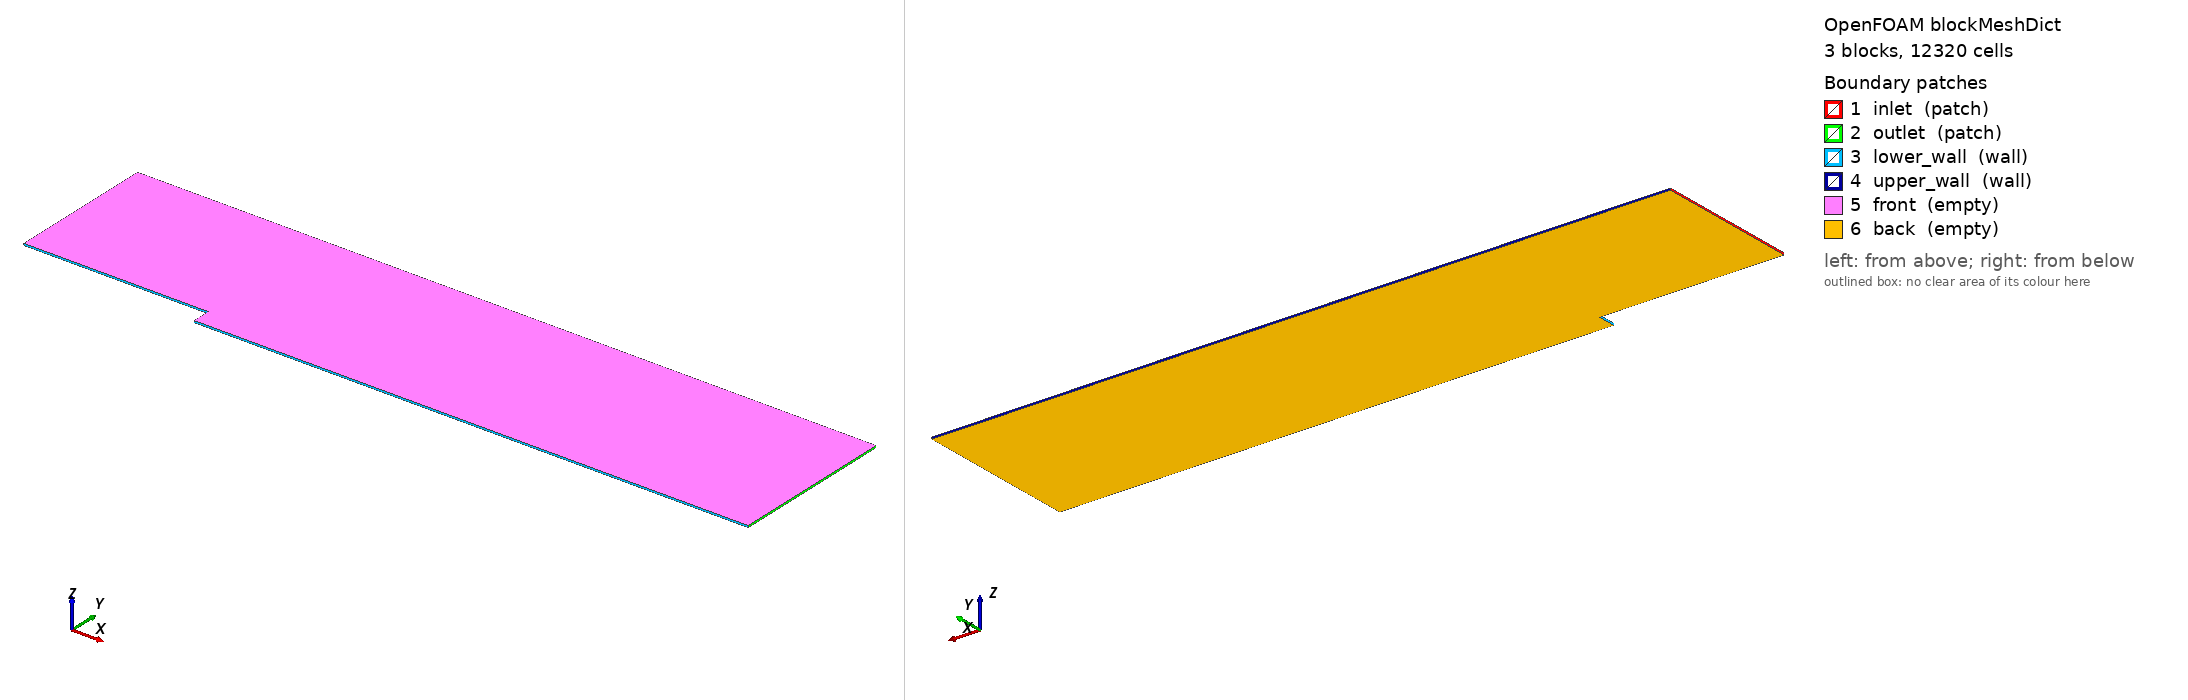

OpenFOAM case: the mesh blockMesh builds from blockMeshDict, 3 block(s), 12320 cells. Boundary patches (legend numbers): 1 inlet (patch), 2 outlet (patch), 3 lower_wall (wall), 4 upper_wall (wall), 5 front (empty), 6 back (empty). Left view from above one corner, right view from below the opposite corner. Boundary conditions: 5 field file(s) under 0/; 6 of 6 drawn patches have an entry in a shipped field file.

=== system/blockMeshDict ===
/*--------------------------------*- C++ -*---------------------------------*\
| =========                 |                                                 |
| \\      /  F ield         | OpenFOAM: The Open Source CFD Toolbox           |
|  \\    /   O peration     | Version:  10                                    |
|   \\  /    A nd           | Web:      www.OpenFOAM.org                      |
|    \\/     M anipulation  |                                                 |
\*---------------------------------------------------------------------------*/
FoamFile
{
    version     2.0;
    format      ascii;
    class       dictionary;
    object      blockMeshDict;
}
// * * * * * * * * * * * * * * * * * * * * * * * * * * * * * * * * * * * * * //

convertToMeters 1;

vertices
(
    (-10.0 1.0 0.0)
    (0.0 1.0 0.0)
    (0.0 9.0 0.0)
    (-10.0 9.0 0.0)
    (0.0 0.0 0.0)
    (30.0 0.0 0.0)
    (30.0 1.0 0.0)
    (30.0 9.0 0.0)
    (-10.0 1.0 0.1)
    (0.0 1.0 0.1)
    (0.0 9.0 0.1)
    (-10.0 9.0 0.1)
    (0.0 0.0 0.1)
    (30.0 0.0 0.1)
    (30.0 1.0 0.1)
    (30.0 9.0 0.1)
);

blocks
(
    // DEC-V61-052 round 2c: x-grading concentrates cells near the step corner.
    // y-grading kept uniform to avoid inconsistent shared-edge spacings between
    // the three blocks (blockMesh requires matching vertex locations at all
    // inter-block interfaces).
    //
    //   block A (upstream):  last x-cell 1/4 of first → cells bunch toward x=0
    //   block B1 (recirc):   last x-cell 4× first      → cells bunch toward x=0 (the step)
    //   block B2 (upper):    last x-cell 4× first      → same x-distribution as B1
    //
    // This puts the finest x-resolution in the shear-layer zone (first ~1H
    // downstream of the step), which controls reattachment location under
    // kOmegaSST. Reviewers: this is "a bounded matrix" item from Codex round 1 #4.
    //
    // V71.B (DEC-V61-235) wall_treatment=resolved OVERRIDE: the
    // y-grading is NOT uniform — it bunches the first cell to y+<1
    // on the reattachment floor (integrate-to-wall, no log-layer
    // reliance). gy A=1500 / B1=150 / B2=1500 toward the lower wall;
    // ncy A=B2=32, B1=60. Shared-edge spacings still match (A & B2
    // share the x=0 face with identical ncy+grading; B1's y-grading
    // is independent). x-grading/ncx are unchanged vs the high-Re mesh.
    hex (0 1 2 3 8 9 10 11) (40 32 1) simpleGrading (0.25 1500 1)
    hex (4 5 6 1 12 13 14 9) (120 60 1) simpleGrading (4 150 1)
    hex (1 6 7 2 9 14 15 10) (120 32 1) simpleGrading (4 1500 1)
);

edges
(
);

boundary
(
    inlet
    {
        type            patch;
        faces
        (
            (0 8 11 3)  // block A west face, y∈[h_s,H_ch], x=-L_up
        );
    }
    outlet
    {
        type            patch;
        faces
        (
            (5 6 14 13) // block B1 east face, y∈[0,h_s], x=+L_down
            (6 7 15 14) // block B2 east face, y∈[h_s,H_ch], x=+L_down
        );
    }
    lower_wall
    {
        type            wall;
        faces
        (
            (0 1 9 8)   // block A south face (inlet channel floor, y=h_s, x∈[-L_up,0])
            (4 12 9 1)  // block B1 west face (the step face, x=0, y∈[0,h_s])
            (4 5 13 12) // block B1 south face (downstream floor, y=0, x∈[0,L_down])
        );
    }
    upper_wall
    {
        type            wall;
        faces
        (
            (3 11 10 2) // block A north face, y=H_ch, x∈[-L_up,0]
            (2 10 15 7) // block B2 north face, y=H_ch, x∈[0,L_down]
        );
    }
    front
    {
        type            empty;
        faces
        (
            (8 9 10 11)  // block A  z=+L_z
            (12 13 14 9) // block B1 z=+L_z
            (9 14 15 10) // block B2 z=+L_z
        );
    }
    back
    {
        type            empty;
        faces
        (
            (0 3 2 1)  // block A  z=0
            (4 1 6 5)  // block B1 z=0
            (1 2 7 6)  // block B2 z=0
        );
    }
);

mergePatchPairs
(
);

// ************************************************************************* //


=== system/controlDict ===
/*--------------------------------*- C++ -*---------------------------------*\
| =========                 |                                                 |
| \\      /  F ield         | OpenFOAM: The Open Source CFD Toolbox           |
|  \\    /   O peration     | Version:  10                                    |
|   \\  /    A nd           | Web:      www.OpenFOAM.org                      |
|    \\/     M anipulation  |                                                 |
\*---------------------------------------------------------------------------*/
FoamFile
{
    version     2.0;
    format      ascii;
    class       dictionary;
    location    "system";
    object      controlDict;
}
// * * * * * * * * * * * * * * * * * * * * * * * * * * * * * * * * * * * * * //

application     simpleFoam;

startFrom       startTime;

startTime       0;

stopAt          endTime;

// DEC-V61-052 round 2d: endTime bumped to 1500 so residuals have room to
// fall into the 1e-6 range — late-window Xr drift is then read straight
// off the persisted write snapshots at t=800/1000/1200/1500. Prior
// endTime=1000 left Ux at 1e-5 still dropping ~80% in the last 200
// iterations; the visual/scalar gates were all passing, but the
// stationarity claim (Codex round 1 #5) required a larger margin.
endTime         3000;

deltaT          1;

writeControl    runTime;

writeInterval   100;

purgeWrite      0;

writeFormat     ascii;

writePrecision  6;

writeCompression off;

timeFormat      general;

timePrecision   6;

runTimeModifiable true;

maxCo           0.5;

// DEC-V61-052 Batch C round 2: wallShearStress FO so the solver writes
// tau_w on all walls at each writeTime. The lower_wall patch — which
// merges the inlet-floor + vertical-step-face + downstream-floor — is
// where BFS reattachment is defined (tau_x sign change on the y=0,
// x>0 faces). Without this FO, the extractor was falling back to a
// cell-centre Ux probe at y=0.5 which picked up the bottom half of
// the recirculation bubble rather than wall shear (Codex round-1 #1).
functions
{
    wallShearStress
    {
        type            wallShearStress;
        libs            ("libfieldFunctionObjects.so");
        writeControl    writeTime;
        patches         (lower_wall upper_wall);
    }
    yPlus
    {
        type            yPlus;
        libs            ("libfieldFunctionObjects.so");
        writeControl    writeTime;
    }
    floorProfile
    {
        type            sets;
        libs            ("libsampling.so");
        writeControl    writeTime;
        interpolationScheme cellPoint;
        setFormat       raw;
        fields          (U);
        sets
        (
            floorLine
            {
                type    lineUniform;
                axis    x;
                start   (0.05 0.02 0.05);
                end     (29.95 0.02 0.05);
                nPoints 600;
            }
        );
    }
}

// ************************************************************************* //


=== 0/U ===
/*--------------------------------*- C++ -*---------------------------------*\
| =========                 |                                                 |
| \\      /  F ield         | OpenFOAM: The Open Source CFD Toolbox           |
|  \\    /   O peration     | Version:  10                                    |
|   \\  /    A nd           | Web:      www.OpenFOAM.org                      |
|    \\/     M anipulation  |                                                 |
\*---------------------------------------------------------------------------*/
FoamFile
{
    version     2.0;
    format      ascii;
    class       volVectorField;
    location    "0";
    object      U;
}
// * * * * * * * * * * * * * * * * * * * * * * * * * * * * * * * * * * * * * //

dimensions      [0 1 -1 0 0 0 0];

internalField   uniform (0 0 0);

boundaryField
{
    inlet
    {
        type            fixedValue;
        value           uniform (1.0 0 0);
    }
    outlet
    {
        type            zeroGradient;
    }
    lower_wall
    {
        type            noSlip;
    }
    upper_wall
    {
        type            noSlip;
    }
    front
    {
        type            empty;
    }
    back
    {
        type            empty;
    }
}

// ************************************************************************* //


=== 0/k ===
/*--------------------------------*- C++ -*---------------------------------*\
| =========                 |                                                 |
| \\      /  F ield         | OpenFOAM: The Open Source CFD Toolbox           |
|  \\    /   O peration     | Version:  10                                    |
|   \\  /    A nd           | Web:      www.OpenFOAM.org                      |
|    \\/     M anipulation  |                                                 |
\*---------------------------------------------------------------------------*/
FoamFile
{
    version     2.0;
    format      ascii;
    class       volScalarField;
    location    "0";
    object      k;
}
// * * * * * * * * * * * * * * * * * * * * * * * * * * * * * * * * * * * * * //

dimensions      [0 2 -2 0 0 0 0];

internalField   uniform 0.001;

boundaryField
{
    inlet
    {
        type            fixedValue;
        value           uniform 0.001;
    }
    outlet
    {
        type            zeroGradient;
    }
    lower_wall
    {
        type            kqRWallFunction;
        value           uniform 0.001;
    }
    upper_wall
    {
        type            kqRWallFunction;
        value           uniform 0.001;
    }
    front
    {
        type            empty;
    }
    back
    {
        type            empty;
    }
}

// ************************************************************************* //


=== 0/nut ===
/*--------------------------------*- C++ -*---------------------------------*\
| =========                 |                                                 |
| \\      /  F ield         | OpenFOAM: The Open Source CFD Toolbox           |
|  \\    /   O peration     | Version:  10                                    |
|   \\  /    A nd           | Web:      www.OpenFOAM.org                      |
|    \\/     M anipulation  |                                                 |
\*---------------------------------------------------------------------------*/
FoamFile
{
    version     2.0;
    format      ascii;
    class       volScalarField;
    location    "0";
    object      nut;
}
// * * * * * * * * * * * * * * * * * * * * * * * * * * * * * * * * * * * * * //

dimensions      [0 2 -1 0 0 0 0];

internalField   uniform 0.01;

boundaryField
{
    inlet
    {
        type            fixedValue;
        value           uniform 0.01;
    }
    outlet
    {
        type            zeroGradient;
    }
    lower_wall
    {
        // DEC-V61-052: Spalding-form blending wall function spans viscous
        // sublayer (y+<5), buffer (5<y+<30), and log region. First B1
        // near-wall cell at ncy_B1=40 has y+≈5 under BFS Re=7600, so
        // nutkWallFunction (log-only) would give nonsense.
        type            nutUSpaldingWallFunction;
        value           uniform 0;
    }
    upper_wall
    {
        // DEC-V61-052: Spalding-form blending wall function spans viscous
        // sublayer (y+<5), buffer (5<y+<30), and log region. First B1
        // near-wall cell at ncy_B1=40 has y+≈5 under BFS Re=7600, so
        // nutkWallFunction (log-only) would give nonsense.
        type            nutUSpaldingWallFunction;
        value           uniform 0;
    }
    front
    {
        type            empty;
    }
    back
    {
        type            empty;
    }
}

// ************************************************************************* //


=== 0/omega ===
/*--------------------------------*- C++ -*---------------------------------*\
| =========                 |                                                 |
| \\      /  F ield         | OpenFOAM: The Open Source CFD Toolbox           |
|  \\    /   O peration     | Version:  10                                    |
|   \\  /    A nd           | Web:      www.OpenFOAM.org                      |
|    \\/     M anipulation  |                                                 |
\*---------------------------------------------------------------------------*/
FoamFile
{
    version     2.0;
    format      ascii;
    class       volScalarField;
    location    "0";
    object      omega;
}
// * * * * * * * * * * * * * * * * * * * * * * * * * * * * * * * * * * * * * //

dimensions      [0 0 -1 0 0 0 0];

internalField   uniform 1.0;

boundaryField
{
    inlet
    {
        type            fixedValue;
        value           uniform 1.0;
    }
    outlet
    {
        type            zeroGradient;
    }
    lower_wall
    {
        type            omegaWallFunction;
        value           uniform 1.0;
    }
    upper_wall
    {
        type            omegaWallFunction;
        value           uniform 1.0;
    }
    front
    {
        type            empty;
    }
    back
    {
        type            empty;
    }
}

// ************************************************************************* //


=== 0/p ===
/*--------------------------------*- C++ -*---------------------------------*\
| =========                 |                                                 |
| \\      /  F ield         | OpenFOAM: The Open Source CFD Toolbox           |
|  \\    /   O peration     | Version:  10                                    |
|   \\  /    A nd           | Web:      www.OpenFOAM.org                      |
|    \\/     M anipulation  |                                                 |
\*---------------------------------------------------------------------------*/
FoamFile
{
    version     2.0;
    format      ascii;
    class       volScalarField;
    location    "0";
    object      p;
}
// * * * * * * * * * * * * * * * * * * * * * * * * * * * * * * * * * * * * * //

dimensions      [0 2 -2 0 0 0 0];

internalField   uniform 0;

boundaryField
{
    inlet
    {
        type            zeroGradient;
    }
    outlet
    {
        type            fixedValue;
        value           uniform 0;
    }
    lower_wall
    {
        type            zeroGradient;
    }
    upper_wall
    {
        type            zeroGradient;
    }
    front
    {
        type            empty;
    }
    back
    {
        type            empty;
    }
}

// ************************************************************************* //
